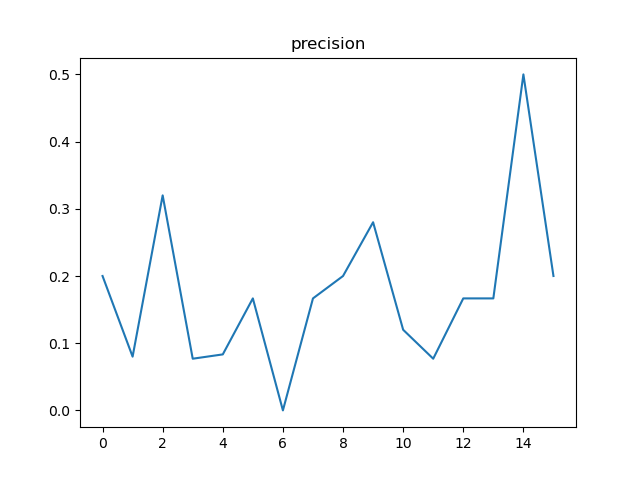

Data behind this chart, as committed beside it:
, t, precision, n
0, 12, 0.2, 50
1, 24, 0.08, 25
2, 36, 0.32, 25
3, 48, 0.07692, 13
4, 60, 0.08333, 12
5, 72, 0.1667, 6
6, 84, 0.0, 7
7, 96, 0.1667, 6
8, 108, 0.2, 50
9, 120, 0.28, 25
10, 132, 0.12, 25
11, 144, 0.07692, 13
12, 156, 0.1667, 12
13, 168, 0.1667, 6
14, 180, 0.5, 12
15, 192, 0.2, 50
